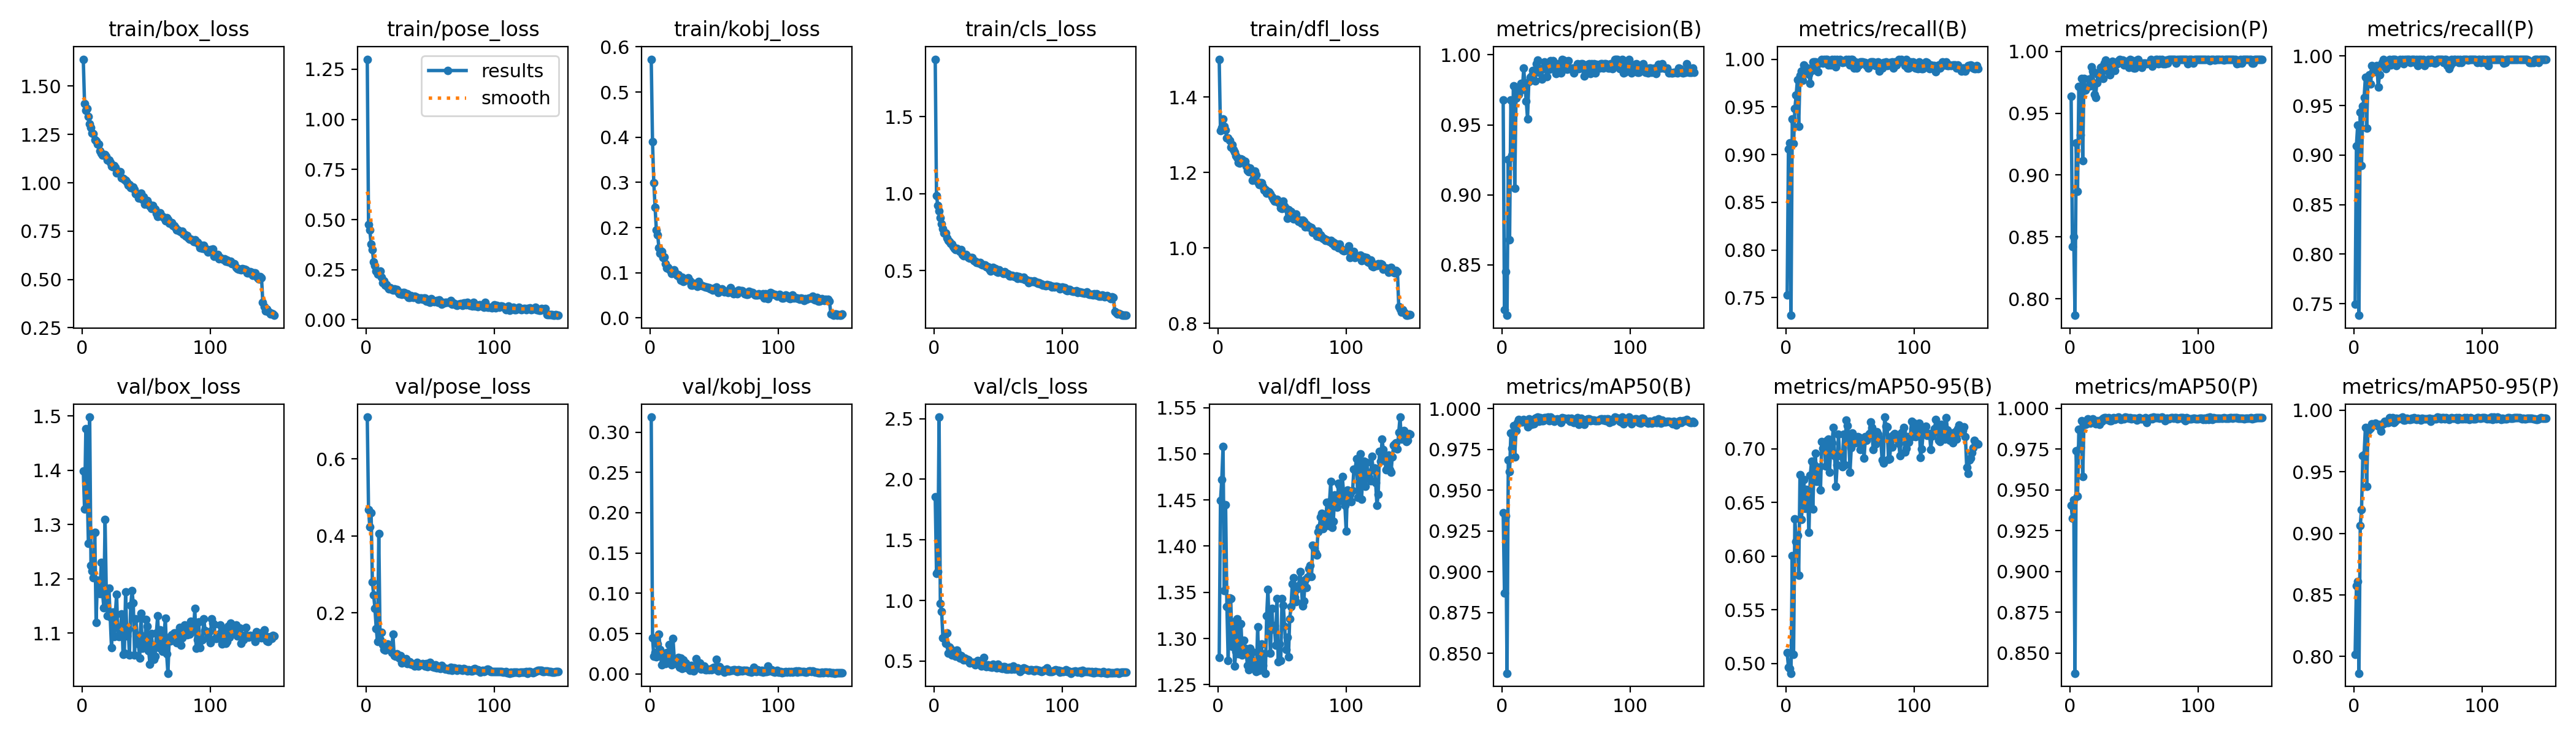

The file beside this chart, header and first rows:
epoch, train/box_loss, train/pose_loss, train/kobj_loss, train/cls_loss, train/dfl_loss, metrics/precision(B), metrics/recall(B), metrics/mAP50(B), metrics/mAP50-95(B), metrics/precision(P), metrics/recall(P), metrics/mAP50(P), metrics/mAP50-95(P), val/box_loss, val/pose_loss, val/kobj_loss, val/cls_loss, val/dfl_loss, lr/pg0, lr/pg1, lr/pg2
1, 1.639, 1.3, 0.5726, 1.875, 1.5, 0.9676, 0.7527, 0.9363, 0.5102, 0.9635, 0.7495, 0.9405, 0.8016, 1.399, 0.7088, 0.3186, 1.856, 1.28, 0.0006569, 0.0006569, 0.0006569
2, 1.411, 0.4747, 0.3897, 0.9865, 1.31, 0.8178, 0.9059, 0.8871, 0.4963, 0.8423, 0.9095, 0.9326, 0.8572, 1.328, 0.4679, 0.04492, 1.224, 1.45, 0.001315, 0.001315, 0.001315
3, 1.374, 0.4474, 0.2993, 0.923, 1.319, 0.8451, 0.912, 0.9342, 0.4952, 0.8499, 0.9306, 0.944, 0.8608, 1.476, 0.423, 0.02204, 1.239, 1.472, 0.001964, 0.001964, 0.001964
4, 1.383, 0.3792, 0.2447, 0.8891, 1.341, 0.814, 0.7315, 0.8378, 0.4908, 0.7865, 0.7382, 0.8376, 0.7864, 1.37, 0.4611, 0.02684, 2.513, 1.508, 0.00196, 0.00196, 0.00196
5, 1.344, 0.3491, 0.1945, 0.8436, 1.323, 0.9253, 0.9375, 0.9687, 0.6002, 0.9263, 0.9432, 0.974, 0.9064, 1.265, 0.2802, 0.02125, 0.9764, 1.352, 0.001947, 0.001947, 0.001947
6, 1.306, 0.2886, 0.1844, 0.8045, 1.312, 0.8677, 0.9117, 0.9615, 0.5085, 0.8869, 0.8896, 0.9462, 0.9193, 1.498, 0.2469, 0.03739, 0.9074, 1.445, 0.001934, 0.001934, 0.001934
7, 1.286, 0.2719, 0.1551, 0.7703, 1.292, 0.9678, 0.9483, 0.9852, 0.6346, 0.9719, 0.9495, 0.9871, 0.9629, 1.225, 0.2112, 0.04948, 0.6926, 1.335, 0.001921, 0.001921, 0.001921
8, 1.257, 0.2439, 0.1438, 0.7443, 1.291, 0.9283, 0.9621, 0.9758, 0.6137, 0.9325, 0.9581, 0.9761, 0.9641, 1.215, 0.1595, 0.03035, 0.6894, 1.276, 0.001908, 0.001908, 0.001908
9, 1.253, 0.2268, 0.1472, 0.7452, 1.285, 0.9779, 0.9787, 0.9895, 0.619, 0.9779, 0.9787, 0.9923, 0.9857, 1.202, 0.1254, 0.01159, 0.6448, 1.344, 0.001894, 0.001894, 0.001894
10, 1.222, 0.2343, 0.134, 0.7107, 1.267, 0.9048, 0.9298, 0.9702, 0.5818, 0.9116, 0.9274, 0.9581, 0.9379, 1.286, 0.4055, 0.0206, 0.7324, 1.343, 0.001881, 0.001881, 0.001881
11, 1.217, 0.2426, 0.1356, 0.6978, 1.274, 0.9689, 0.983, 0.9868, 0.6756, 0.9779, 0.9765, 0.9903, 0.9833, 1.12, 0.1306, 0.02021, 0.5659, 1.292, 0.001868, 0.001868, 0.001868
12, 1.198, 0.212, 0.1197, 0.687, 1.26, 0.9732, 0.9874, 0.9914, 0.634, 0.9686, 0.9811, 0.9903, 0.9843, 1.197, 0.149, 0.0128, 0.6173, 1.318, 0.001855, 0.001855, 0.001855
13, 1.199, 0.186, 0.1109, 0.6772, 1.255, 0.9718, 0.978, 0.9934, 0.6476, 0.9705, 0.9716, 0.9907, 0.9852, 1.183, 0.1184, 0.02635, 0.6025, 1.27, 0.001842, 0.001842, 0.001842
14, 1.166, 0.1943, 0.1119, 0.6731, 1.244, 0.9751, 0.9937, 0.9927, 0.6711, 0.9719, 0.9905, 0.9936, 0.9887, 1.172, 0.1046, 0.02078, 0.5513, 1.286, 0.001828, 0.001828, 0.001828
15, 1.153, 0.1721, 0.1082, 0.6543, 1.239, 0.9798, 0.9874, 0.9918, 0.6447, 0.9775, 0.9842, 0.9912, 0.9879, 1.23, 0.1036, 0.03642, 0.5787, 1.321, 0.001815, 0.001815, 0.001815
16, 1.144, 0.1753, 0.1046, 0.6434, 1.226, 0.9754, 0.9874, 0.9918, 0.6622, 0.9723, 0.9842, 0.9911, 0.9883, 1.176, 0.1089, 0.01434, 0.5557, 1.283, 0.001802, 0.001802, 0.001802
17, 1.147, 0.1639, 0.09821, 0.6368, 1.224, 0.9905, 0.9905, 0.9933, 0.6541, 0.9873, 0.9874, 0.9926, 0.9895, 1.147, 0.1191, 0.01094, 0.5401, 1.286, 0.001789, 0.001789, 0.001789
18, 1.147, 0.1539, 0.1022, 0.6441, 1.236, 0.9777, 0.9842, 0.9927, 0.622, 0.984, 0.9905, 0.9937, 0.9877, 1.31, 0.108, 0.04369, 0.591, 1.316, 0.001776, 0.001776, 0.001776
19, 1.136, 0.1619, 0.1061, 0.6357, 1.234, 0.9668, 0.9748, 0.9923, 0.675, 0.9654, 0.9684, 0.9922, 0.9871, 1.168, 0.1116, 0.01759, 0.5582, 1.282, 0.001762, 0.001762, 0.001762
20, 1.118, 0.151, 0.09883, 0.6236, 1.23, 0.9543, 0.9883, 0.9889, 0.6884, 0.9627, 0.9811, 0.9906, 0.9884, 1.133, 0.09704, 0.01319, 0.5247, 1.298, 0.001749, 0.001749, 0.001749
21, 1.118, 0.1487, 0.09458, 0.6359, 1.23, 0.9808, 0.9969, 0.9936, 0.6441, 0.9746, 0.9905, 0.9925, 0.983, 1.183, 0.1446, 0.01756, 0.544, 1.29, 0.001736, 0.001736, 0.001736
22, 1.105, 0.1544, 0.0953, 0.606, 1.216, 0.9841, 0.9969, 0.9923, 0.6852, 0.981, 0.9937, 0.9921, 0.9885, 1.13, 0.08884, 0.0204, 0.52, 1.286, 0.001723, 0.001723, 0.001723
23, 1.085, 0.1496, 0.09066, 0.5949, 1.205, 0.985, 0.9969, 0.9904, 0.6958, 0.9836, 0.9969, 0.9902, 0.9889, 1.073, 0.08775, 0.00802, 0.5073, 1.271, 0.00171, 0.00171, 0.00171
24, 1.083, 0.1528, 0.08393, 0.6001, 1.203, 0.9889, 0.9937, 0.9929, 0.6696, 0.9869, 0.9905, 0.9929, 0.9909, 1.138, 0.09393, 0.01948, 0.5254, 1.266, 0.001696, 0.001696, 0.001696
25, 1.088, 0.1402, 0.08965, 0.6042, 1.212, 0.9874, 0.987, 0.9909, 0.6828, 0.9874, 0.987, 0.9922, 0.9905, 1.093, 0.0896, 0.0069, 0.5095, 1.289, 0.001683, 0.001683, 0.001683
26, 1.081, 0.1289, 0.08077, 0.5937, 1.203, 0.9813, 0.9958, 0.9943, 0.6826, 0.9782, 0.9926, 0.9938, 0.9899, 1.136, 0.08246, 0.01754, 0.5132, 1.271, 0.00167, 0.00167, 0.00167
27, 1.052, 0.1354, 0.08355, 0.585, 1.178, 0.9937, 0.998, 0.9944, 0.6615, 0.9906, 0.9948, 0.9942, 0.9899, 1.172, 0.08834, 0.00795, 0.5094, 1.286, 0.001657, 0.001657, 0.001657
28, 1.052, 0.1275, 0.08348, 0.5819, 1.184, 0.9963, 1, 0.9948, 0.707, 0.9932, 0.9969, 0.9944, 0.9939, 1.095, 0.07034, 0.01353, 0.483, 1.271, 0.001644, 0.001644, 0.001644
29, 1.058, 0.1346, 0.08514, 0.5857, 1.203, 0.9875, 0.9956, 0.9923, 0.7006, 0.9843, 0.991, 0.9933, 0.9915, 1.094, 0.07534, 0.00744, 0.4908, 1.267, 0.00163, 0.00163, 0.00163
30, 1.056, 0.1359, 0.08848, 0.585, 1.194, 0.9901, 1, 0.9944, 0.7049, 0.9869, 0.9969, 0.9942, 0.9938, 1.106, 0.07706, 0.00776, 0.489, 1.264, 0.001617, 0.001617, 0.001617
31, 1.024, 0.1228, 0.08174, 0.5641, 1.174, 0.9828, 1, 0.9925, 0.6839, 0.9811, 0.9969, 0.9924, 0.9899, 1.135, 0.08164, 0.00458, 0.4884, 1.312, 0.001604, 0.001604, 0.001604
32, 1.022, 0.13, 0.07274, 0.5587, 1.168, 0.99, 1, 0.9925, 0.7077, 0.9869, 0.9969, 0.9924, 0.9907, 1.061, 0.06778, 0.01023, 0.4708, 1.266, 0.001591, 0.001591, 0.001591
33, 1.015, 0.1114, 0.07291, 0.5528, 1.173, 0.995, 0.9937, 0.9943, 0.7088, 0.9919, 0.9905, 0.994, 0.9933, 1.063, 0.07227, 0.00445, 0.4787, 1.271, 0.001578, 0.001578, 0.001578
34, 1.013, 0.1103, 0.07647, 0.5529, 1.173, 0.9915, 0.9969, 0.9945, 0.6783, 0.9884, 0.9937, 0.9944, 0.9928, 1.176, 0.07299, 0.00391, 0.5027, 1.294, 0.001564, 0.001564, 0.001564
35, 1.004, 0.1208, 0.07346, 0.5482, 1.162, 0.9844, 0.9942, 0.9937, 0.7007, 0.9844, 0.9942, 0.9933, 0.9927, 1.095, 0.0663, 0.00938, 0.4974, 1.271, 0.001551, 0.001551, 0.001551
36, 0.9879, 0.1134, 0.07326, 0.5516, 1.152, 0.9937, 1, 0.9948, 0.7058, 0.9905, 0.9969, 0.994, 0.9933, 1.108, 0.0685, 0.0188, 0.4822, 1.283, 0.001538, 0.001538, 0.001538
37, 0.9897, 0.1119, 0.06924, 0.5417, 1.154, 0.9898, 0.9937, 0.9925, 0.72, 0.9898, 0.9937, 0.9944, 0.9932, 1.06, 0.06534, 0.00834, 0.4607, 1.262, 0.001525, 0.001525, 0.001525
38, 0.9752, 0.1172, 0.08135, 0.5378, 1.146, 0.9956, 1, 0.9947, 0.6936, 0.9924, 0.9969, 0.9947, 0.9941, 1.151, 0.06266, 0.0082, 0.4916, 1.325, 0.001512, 0.001512, 0.001512
39, 0.9781, 0.1143, 0.07302, 0.5348, 1.15, 0.9937, 0.9921, 0.9935, 0.6651, 0.9937, 0.9921, 0.994, 0.9921, 1.179, 0.06921, 0.01362, 0.5281, 1.353, 0.001498, 0.001498, 0.001498
40, 0.9772, 0.1124, 0.07295, 0.5348, 1.149, 0.996, 1, 0.9937, 0.685, 0.9928, 0.9969, 0.9934, 0.9919, 1.155, 0.07221, 0.00619, 0.4695, 1.31, 0.001485, 0.001485, 0.001485
41, 0.9659, 0.1019, 0.07156, 0.5239, 1.143, 0.993, 0.9969, 0.9923, 0.7135, 0.993, 0.9969, 0.9938, 0.9934, 1.06, 0.06234, 0.0092, 0.4548, 1.284, 0.001472, 0.001472, 0.001472
42, 0.9427, 0.109, 0.06938, 0.5253, 1.136, 0.9865, 1, 0.9935, 0.6934, 0.9891, 0.9969, 0.9936, 0.9931, 1.126, 0.06727, 0.00963, 0.47, 1.333, 0.001459, 0.001459, 0.001459
43, 0.9436, 0.1083, 0.06821, 0.5103, 1.128, 0.9915, 0.9969, 0.9939, 0.696, 0.9915, 0.9969, 0.9946, 0.9925, 1.096, 0.06698, 0.00532, 0.4542, 1.31, 0.001446, 0.001446, 0.001446
44, 0.9207, 0.1032, 0.06897, 0.497, 1.124, 0.9937, 0.9965, 0.9932, 0.6835, 0.9919, 0.9937, 0.9944, 0.9925, 1.079, 0.06843, 0.00536, 0.4536, 1.314, 0.001432, 0.001432, 0.001432
45, 0.9234, 0.1095, 0.06719, 0.511, 1.127, 0.9902, 0.9969, 0.9934, 0.7136, 0.9902, 0.9969, 0.9943, 0.9934, 1.054, 0.06637, 0.00621, 0.4489, 1.293, 0.001419, 0.001419, 0.001419
46, 0.9452, 0.1093, 0.06734, 0.5194, 1.128, 0.9869, 0.9969, 0.9916, 0.6847, 0.9869, 0.9969, 0.994, 0.9931, 1.137, 0.06224, 0.00495, 0.4727, 1.343, 0.001406, 0.001406, 0.001406
47, 0.9149, 0.09372, 0.06437, 0.505, 1.12, 0.9967, 1, 0.9945, 0.7266, 0.9936, 0.9969, 0.9944, 0.9939, 1.072, 0.06778, 0.00601, 0.452, 1.275, 0.001393, 0.001393, 0.001393
48, 0.9278, 0.1003, 0.06446, 0.5127, 1.121, 0.9963, 0.9969, 0.994, 0.7218, 0.9931, 0.9937, 0.9936, 0.9927, 1.095, 0.05986, 0.00487, 0.4606, 1.294, 0.00138, 0.00138, 0.00138
49, 0.8893, 0.09092, 0.06202, 0.4941, 1.105, 0.9952, 1, 0.9941, 0.7122, 0.9921, 0.9969, 0.994, 0.9925, 1.077, 0.06708, 0.00741, 0.4434, 1.276, 0.001366, 0.001366, 0.001366
50, 0.8945, 0.08767, 0.06588, 0.4904, 1.104, 0.9899, 0.9937, 0.9939, 0.6782, 0.9867, 0.9905, 0.9938, 0.9932, 1.125, 0.07228, 0.00805, 0.476, 1.343, 0.001353, 0.001353, 0.001353
51, 0.9065, 0.1042, 0.06609, 0.5051, 1.124, 0.9896, 1, 0.9939, 0.7009, 0.9866, 0.9969, 0.9939, 0.9928, 1.113, 0.06446, 0.00623, 0.4525, 1.336, 0.00134, 0.00134, 0.00134
52, 0.8924, 0.09607, 0.06844, 0.4921, 1.111, 0.996, 1, 0.9942, 0.715, 0.9928, 0.9969, 0.9929, 0.9918, 1.068, 0.05997, 0.01807, 0.4432, 1.313, 0.001327, 0.001327, 0.001327
53, 0.8798, 0.09035, 0.05655, 0.4896, 1.105, 0.9902, 0.9905, 0.9921, 0.7101, 0.9934, 0.9937, 0.994, 0.9932, 1.042, 0.0593, 0.0038, 0.4369, 1.288, 0.001314, 0.001314, 0.001314
54, 0.8664, 0.09302, 0.06348, 0.4791, 1.079, 0.9903, 0.9969, 0.9941, 0.7058, 0.9903, 0.9969, 0.9942, 0.9928, 1.1, 0.06535, 0.00876, 0.4526, 1.301, 0.0013, 0.0013, 0.0013
55, 0.8832, 0.09708, 0.06193, 0.4937, 1.101, 0.9905, 0.9905, 0.9925, 0.7063, 0.9905, 0.9905, 0.9936, 0.9929, 1.077, 0.05733, 0.00534, 0.4558, 1.28, 0.001287, 0.001287, 0.001287
56, 0.8664, 0.08769, 0.06402, 0.4815, 1.091, 0.9872, 0.9937, 0.9915, 0.7114, 0.9872, 0.9937, 0.9937, 0.9929, 1.052, 0.06055, 0.00618, 0.4345, 1.321, 0.001274, 0.001274, 0.001274
57, 0.8622, 0.09837, 0.06132, 0.4798, 1.095, 0.9904, 0.9937, 0.9925, 0.7108, 0.9904, 0.9937, 0.9937, 0.9927, 1.058, 0.05782, 0.00336, 0.4359, 1.335, 0.001261, 0.001261, 0.001261
58, 0.8416, 0.08829, 0.058, 0.4759, 1.085, 0.9903, 0.9969, 0.9929, 0.6994, 0.9903, 0.9969, 0.9937, 0.993, 1.1, 0.05508, 0.0023, 0.4321, 1.359, 0.001248, 0.001248, 0.001248
59, 0.8269, 0.0774, 0.05943, 0.4642, 1.076, 0.9935, 0.9969, 0.9945, 0.7037, 0.9903, 0.9937, 0.9944, 0.9932, 1.132, 0.06354, 0.00412, 0.4487, 1.366, 0.001234, 0.001234, 0.001234
60, 0.8286, 0.08632, 0.05921, 0.4652, 1.081, 0.9902, 0.9969, 0.9903, 0.7067, 0.9902, 0.9969, 0.9915, 0.9908, 1.073, 0.05863, 0.00613, 0.4358, 1.344, 0.001221, 0.001221, 0.001221
... 90 more rows
